Image classification data set "newDataset_02" (deltat1995/AN2DL_Project1 on GitHub). Class labels (20): airplanes, bear, calculator, computer monitor, fireworks, galaxy, grand piano, kangaroo, laptop, lightbulb, lightning, mountain bike, owl, school bus, sheet music, skyscraper, sword, t-shirt, waterfall, wine bottle.

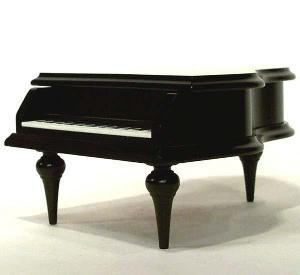
Label: grand piano

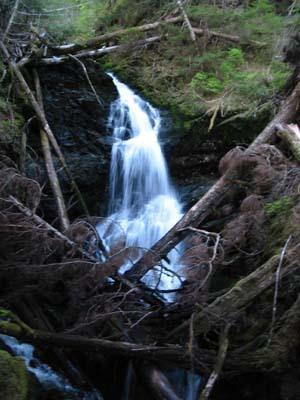
Label: waterfall

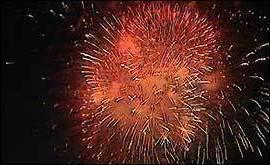
Label: fireworks

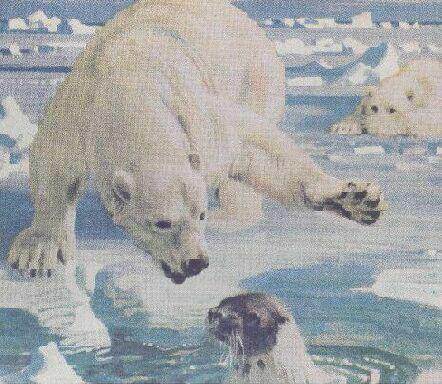
Label: bear

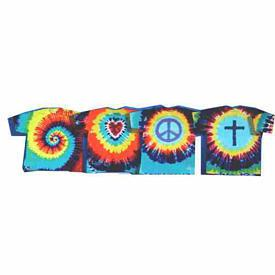
Label: t-shirt

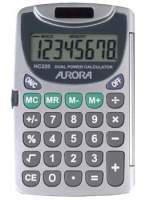
Label: calculator
